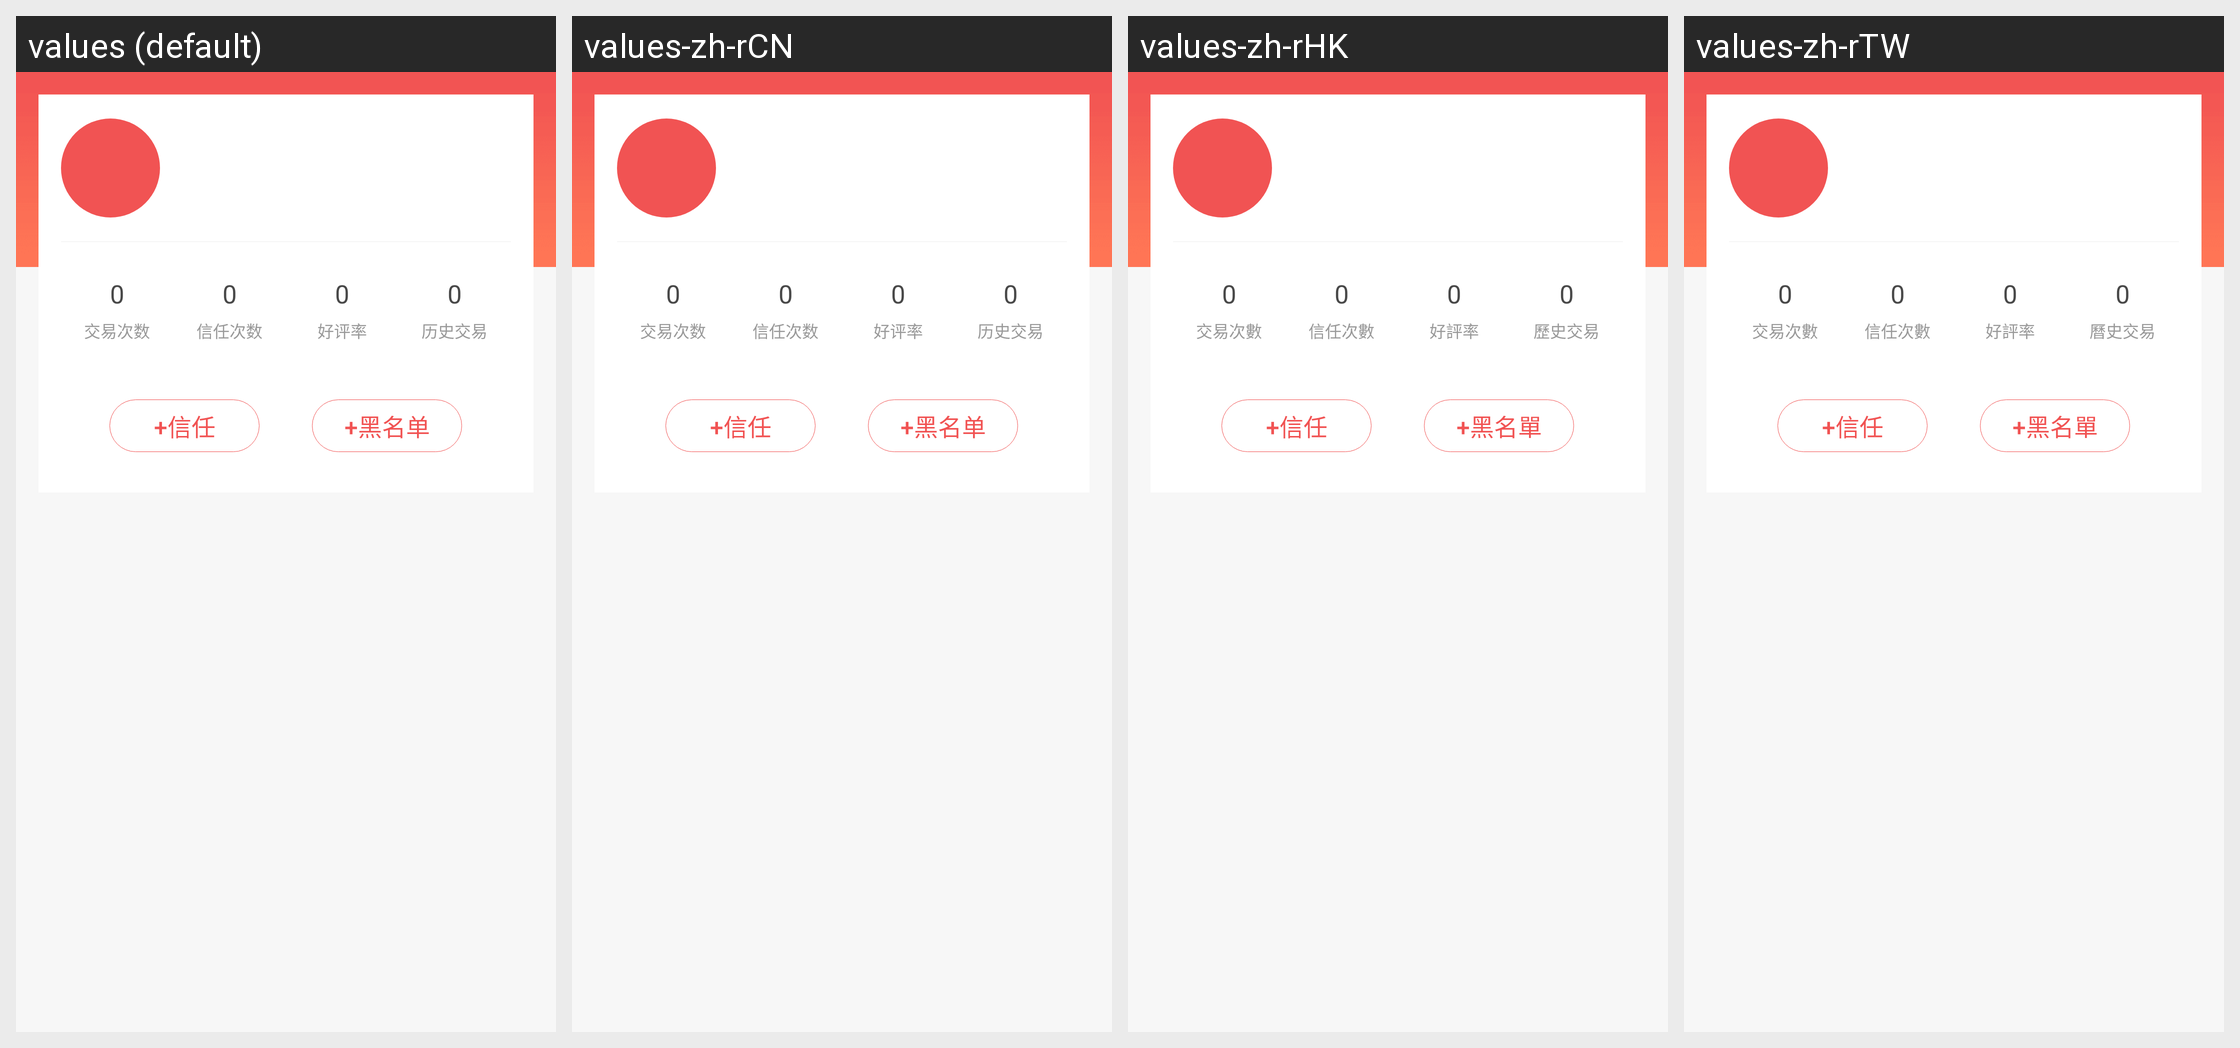

Translations of the strings shown on this Android screen, per locale in the grid:
Android screen res/layout/activity_user_person.xml rendered under 4 locales, left to right: values (default), values-zh-rCN, values-zh-rHK, values-zh-rTW. Device: Nexus 5 (rendered at 1080×1920; each locale shown at half size, 540×960, under a caption strip naming it); theme AppTheme.NoActionBar.
Strings drawn on this screen, with the default value and each locale's value (text and hints the layout hard-codes, and strings that could not be matched under every locale, appear in the picture but are not listed):

deal_times
  values: 交易次数
  values-zh-rCN: 交易次数
  values-zh-rHK: 交易次數
  values-zh-rTW: 交易次數

trust_times
  values: 信任次数
  values-zh-rCN: 信任次数
  values-zh-rHK: 信任次數
  values-zh-rTW: 信任次數

good_rate
  values: 好评率
  values-zh-rCN: 好评率
  values-zh-rHK: 好評率
  values-zh-rTW: 好評率

deal_history
  values: 历史交易
  values-zh-rCN: 历史交易
  values-zh-rHK: 歷史交易
  values-zh-rTW: 曆史交易

get_trust
  values: +信任
  values-zh-rCN: +信任
  values-zh-rHK: +信任
  values-zh-rTW: +信任

add_black_list
  values: +黑名单
  values-zh-rCN: +黑名单
  values-zh-rHK: +黑名單
  values-zh-rTW: +黑名單
